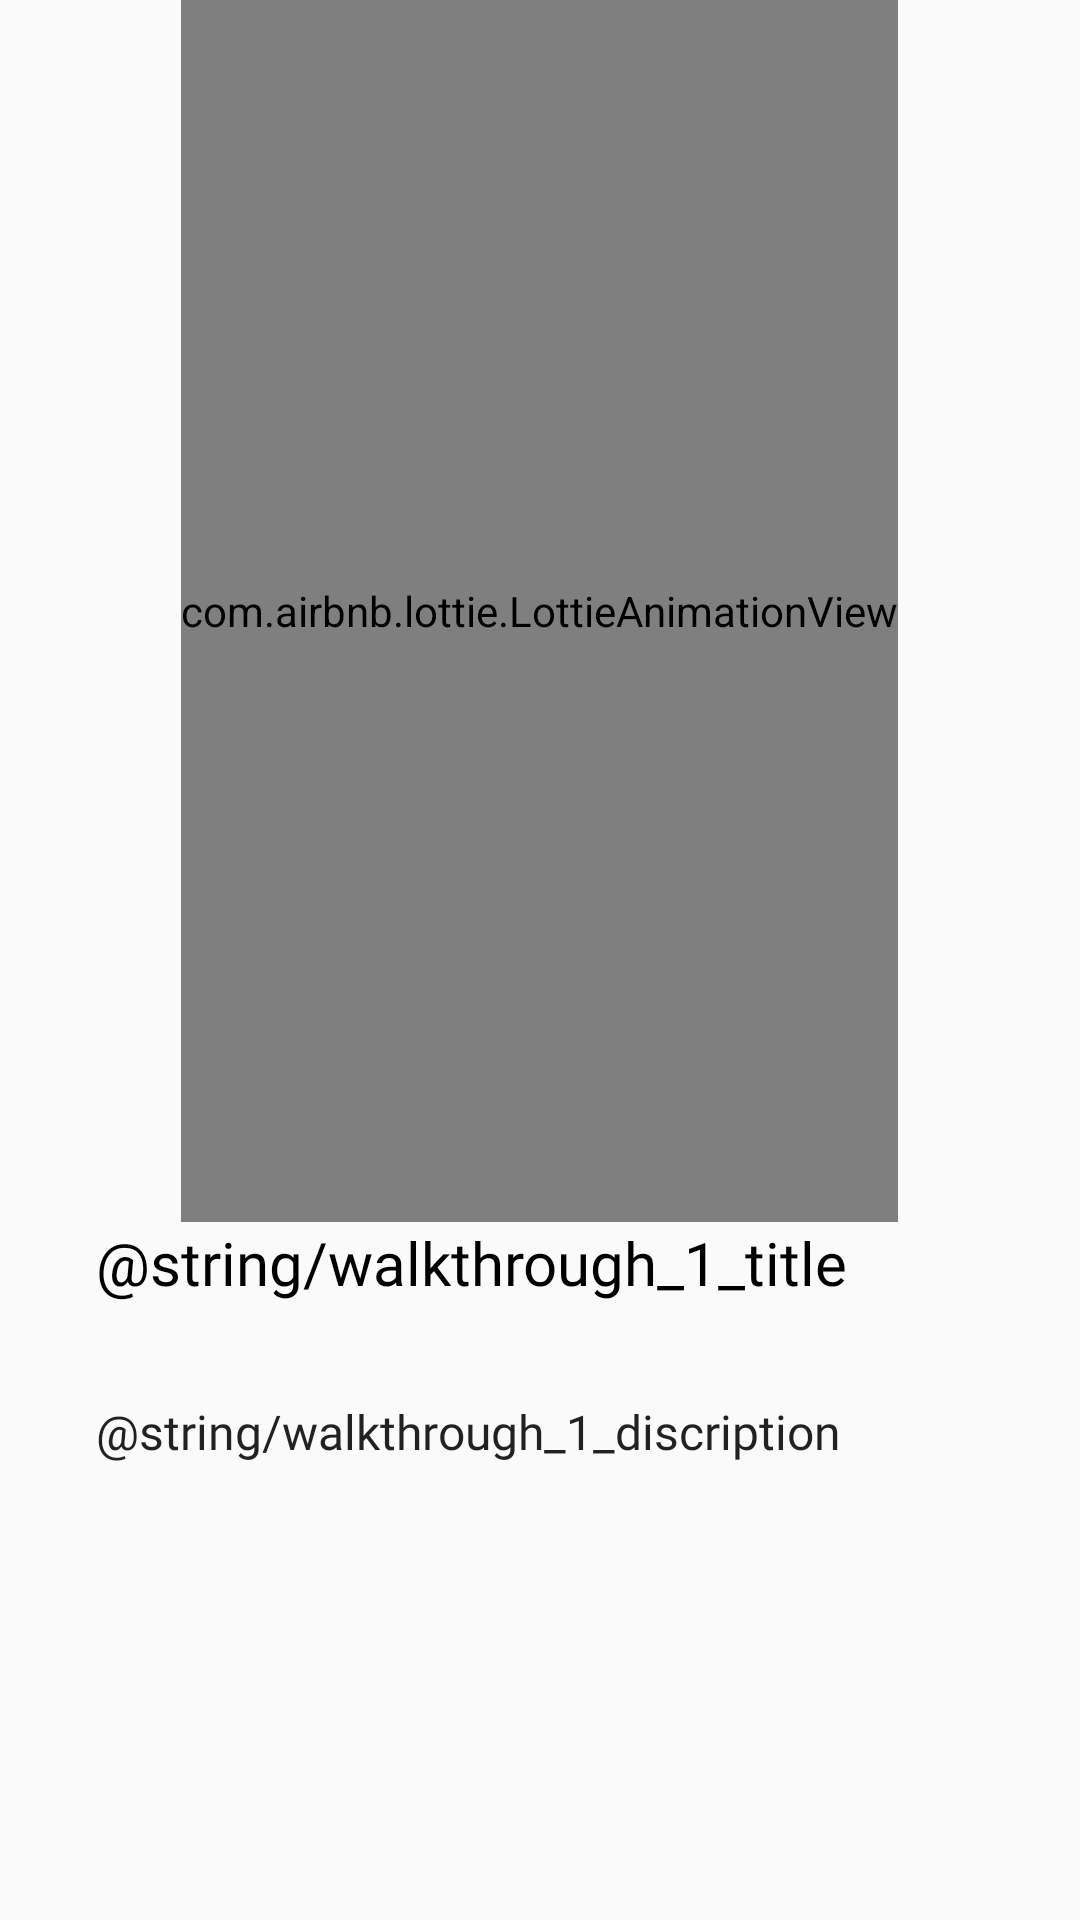

The Android layout XML behind this screen, and the referenced resources:
<!-- AndroidManifest.xml: application theme AppTheme -->
<!-- res/layout/fragment_walkthrough_1.xml -->
<LinearLayout android:id="@+id/constraintLayout"
    xmlns:android="http://schemas.android.com/apk/res/android"
    xmlns:app="http://schemas.android.com/apk/res-auto"
    xmlns:tools="http://schemas.android.com/tools"
    android:layout_width="match_parent"
    android:layout_height="match_parent"
    android:orientation="vertical"
    tools:context="com.waliahimanshu.canadia.ui.walkthrough.SectionsPagerAdapter$PlaceholderFragment">

    

    <com.airbnb.lottie.LottieAnimationView
        android:id="@+id/lottieAnimationView"
        android:layout_width="wrap_content"
        android:layout_height="0dp"
        android:layout_gravity="center"
        android:layout_weight="1"
        app:lottie_autoPlay="true"
        app:lottie_fileName="done.json"
        app:lottie_loop="true" />


    <TextView
        android:id="@+id/title_0"
        android:layout_width="wrap_content"
        android:layout_height="wrap_content"
        android:layout_marginBottom="32dp"
        android:layout_marginEnd="32dp"
        android:layout_marginStart="32dp"
        android:layout_weight="0"
        android:text="@string/walkthrough_1_title"
        android:textAppearance="@style/text_title" />

    <TextView
        android:id="@+id/description_0"
        android:layout_width="wrap_content"
        android:layout_height="wrap_content"
        android:layout_marginBottom="152dp"
        android:layout_marginEnd="32dp"
        android:layout_marginStart="32dp"
        android:text="@string/walkthrough_1_discription"
        android:textAppearance="@style/text_subheading" />
</LinearLayout>
<!-- resources referenced by this layout -->
<resources>
  <style name="text_subheading" parent="@android:style/TextAppearance.Large">
          <item name="android:fontFamily">@font/roboto_regular</item>
          <item name="android:textColor">@color/grey_600</item>
          <item name="android:textSize">16sp</item>
      </style>
  <style name="text_title" parent="@android:style/TextAppearance.Large">
          <item name="android:fontFamily">@font/roboto_medium</item>
          <item name="android:textColor">@color/black</item>
          <item name="android:textSize">20sp</item>
      </style>
  <style name="AppTheme" parent="Theme.AppCompat.Light.NoActionBar">
          
          <item name="android:windowTranslucentStatus" tools:targetApi="kitkat">true</item>
          <item name="colorPrimary">@color/colorPrimary</item>
          <item name="colorPrimaryDark">@color/colorPrimaryDark</item>
          <item name="colorAccent">@color/colorAccent</item>
      </style>
  <!-- not gathered from this repository: default colours our renderer supplied (Android Studio template values) -->
  <color name="black">#FF000000</color>
  <color name="colorPrimary">#FF6200EE</color>
  <color name="colorPrimaryDark">#FF3700B3</color>
  <color name="colorAccent">#FF03DAC5</color>
</resources>
